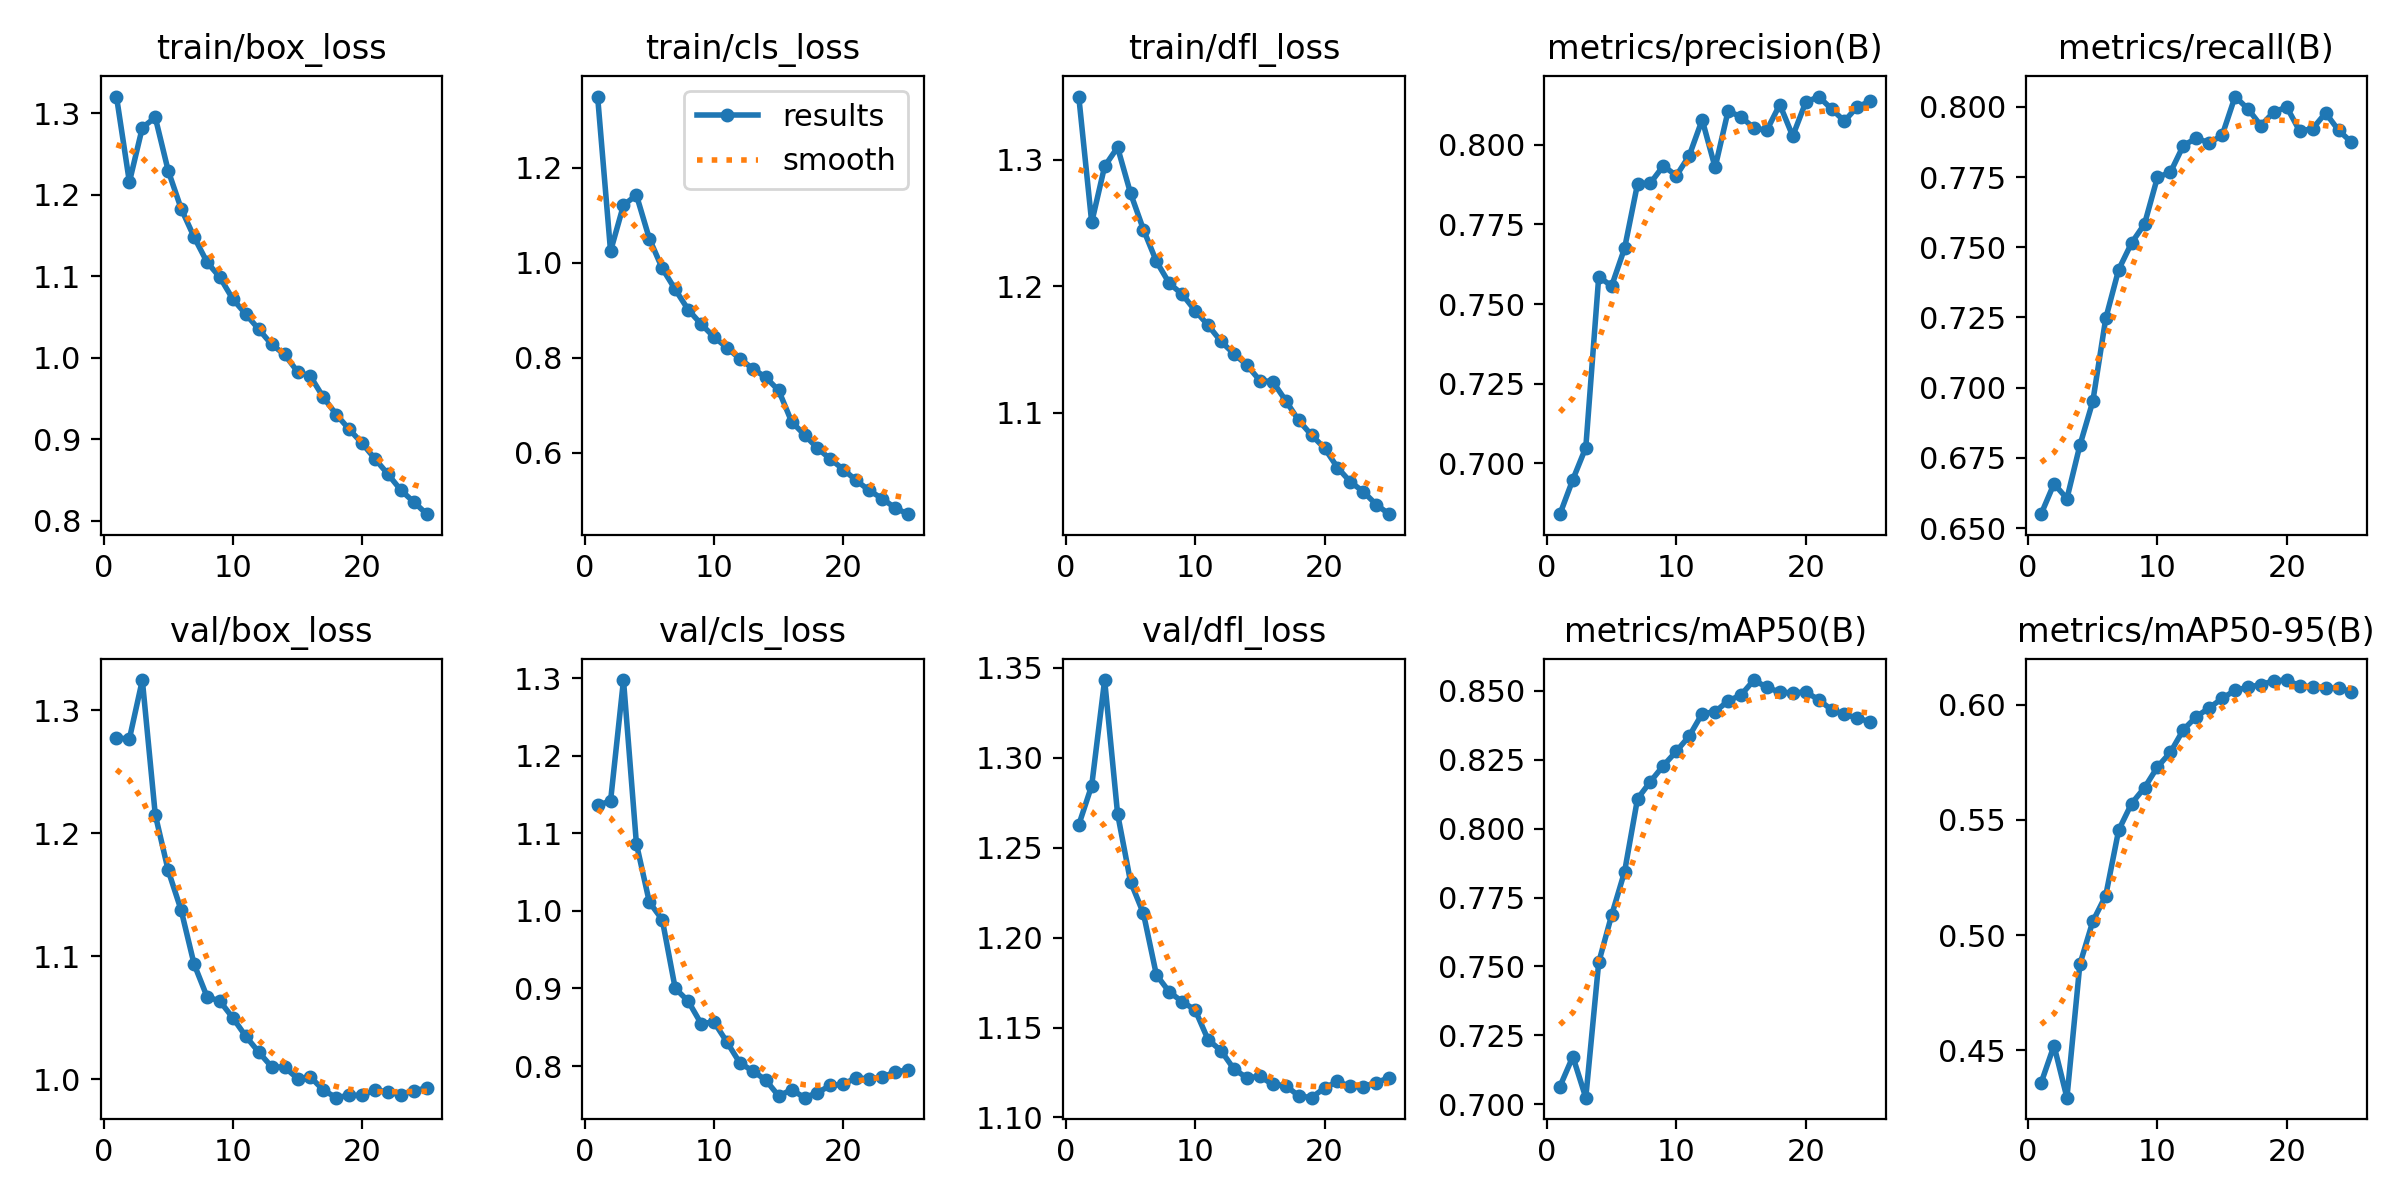

The table this chart was drawn from, first rows:
epoch, time, train/box_loss, train/cls_loss, train/dfl_loss, metrics/precision(B), metrics/recall(B), metrics/mAP50(B), metrics/mAP50-95(B), val/box_loss, val/cls_loss, val/dfl_loss, lr/pg0, lr/pg1, lr/pg2
1, 598.6, 1.32, 1.35, 1.35, 0.6841, 0.6549, 0.7064, 0.4358, 1.277, 1.136, 1.263, 0.003331, 0.003331, 0.003331
2, 1153, 1.215, 1.024, 1.251, 0.6949, 0.6658, 0.7173, 0.4521, 1.277, 1.141, 1.284, 0.006401, 0.006401, 0.006401
3, 1707, 1.282, 1.121, 1.295, 0.705, 0.6605, 0.7024, 0.4294, 1.324, 1.297, 1.343, 0.009206, 0.009206, 0.009206
4, 2255, 1.295, 1.142, 1.31, 0.7586, 0.6794, 0.7515, 0.4873, 1.215, 1.086, 1.269, 0.008812, 0.008812, 0.008812
5, 2800, 1.229, 1.05, 1.274, 0.7557, 0.6951, 0.7686, 0.5059, 1.17, 1.011, 1.231, 0.008416, 0.008416, 0.008416
6, 3347, 1.183, 0.9879, 1.245, 0.7675, 0.7246, 0.7844, 0.5171, 1.137, 0.9885, 1.213, 0.00802, 0.00802, 0.00802
7, 3895, 1.148, 0.9436, 1.22, 0.7877, 0.742, 0.8109, 0.5455, 1.094, 0.9001, 1.179, 0.007624, 0.007624, 0.007624
8, 4441, 1.117, 0.9012, 1.203, 0.788, 0.7515, 0.8171, 0.5571, 1.067, 0.8837, 1.17, 0.007228, 0.007228, 0.007228
9, 4992, 1.099, 0.8707, 1.194, 0.7934, 0.7583, 0.8229, 0.5639, 1.063, 0.8547, 1.164, 0.006832, 0.006832, 0.006832
10, 5544, 1.072, 0.8436, 1.181, 0.7903, 0.7749, 0.8281, 0.5729, 1.05, 0.8568, 1.16, 0.006436, 0.006436, 0.006436
11, 6097, 1.053, 0.8209, 1.169, 0.7966, 0.7767, 0.8336, 0.5793, 1.035, 0.8308, 1.143, 0.00604, 0.00604, 0.00604
12, 6652, 1.035, 0.7977, 1.157, 0.8078, 0.7862, 0.8418, 0.5891, 1.022, 0.8039, 1.137, 0.005644, 0.005644, 0.005644
13, 7203, 1.016, 0.7769, 1.147, 0.7929, 0.7889, 0.8424, 0.5947, 1.01, 0.7936, 1.127, 0.005248, 0.005248, 0.005248
14, 7754, 1.004, 0.7586, 1.138, 0.8105, 0.7872, 0.8464, 0.5985, 1.01, 0.7819, 1.122, 0.004852, 0.004852, 0.004852
15, 8306, 0.9829, 0.731, 1.126, 0.8088, 0.7899, 0.8485, 0.6026, 1, 0.7614, 1.123, 0.004456, 0.004456, 0.004456
16, 8847, 0.9771, 0.6653, 1.125, 0.8052, 0.8037, 0.8539, 0.6062, 1.002, 0.7696, 1.118, 0.00406, 0.00406, 0.00406
17, 9384, 0.9513, 0.6374, 1.11, 0.8046, 0.7993, 0.8513, 0.6075, 0.991, 0.7592, 1.118, 0.003664, 0.003664, 0.003664
18, 9919, 0.9303, 0.6093, 1.094, 0.8126, 0.7933, 0.8495, 0.6087, 0.9849, 0.7657, 1.112, 0.003268, 0.003268, 0.003268
19, 10459, 0.9121, 0.5866, 1.082, 0.8027, 0.7983, 0.8493, 0.6103, 0.9869, 0.775, 1.111, 0.002872, 0.002872, 0.002872
20, 11000, 0.895, 0.5647, 1.072, 0.8133, 0.7999, 0.8496, 0.6106, 0.9867, 0.7765, 1.116, 0.002476, 0.002476, 0.002476
21, 11547, 0.8758, 0.5416, 1.057, 0.8151, 0.7913, 0.8469, 0.6081, 0.9913, 0.7852, 1.12, 0.00208, 0.00208, 0.00208
22, 12088, 0.857, 0.5207, 1.045, 0.8112, 0.7923, 0.8431, 0.6077, 0.9895, 0.7829, 1.117, 0.001684, 0.001684, 0.001684
23, 12628, 0.8374, 0.5034, 1.038, 0.8074, 0.7978, 0.8415, 0.6073, 0.9872, 0.7862, 1.117, 0.001288, 0.001288, 0.001288
24, 13170, 0.8229, 0.4839, 1.028, 0.812, 0.7917, 0.8402, 0.607, 0.9907, 0.7917, 1.119, 0.000892, 0.000892, 0.000892
25, 13710, 0.8081, 0.4707, 1.02, 0.8136, 0.7874, 0.8387, 0.6055, 0.9927, 0.7955, 1.122, 0.000496, 0.000496, 0.000496
